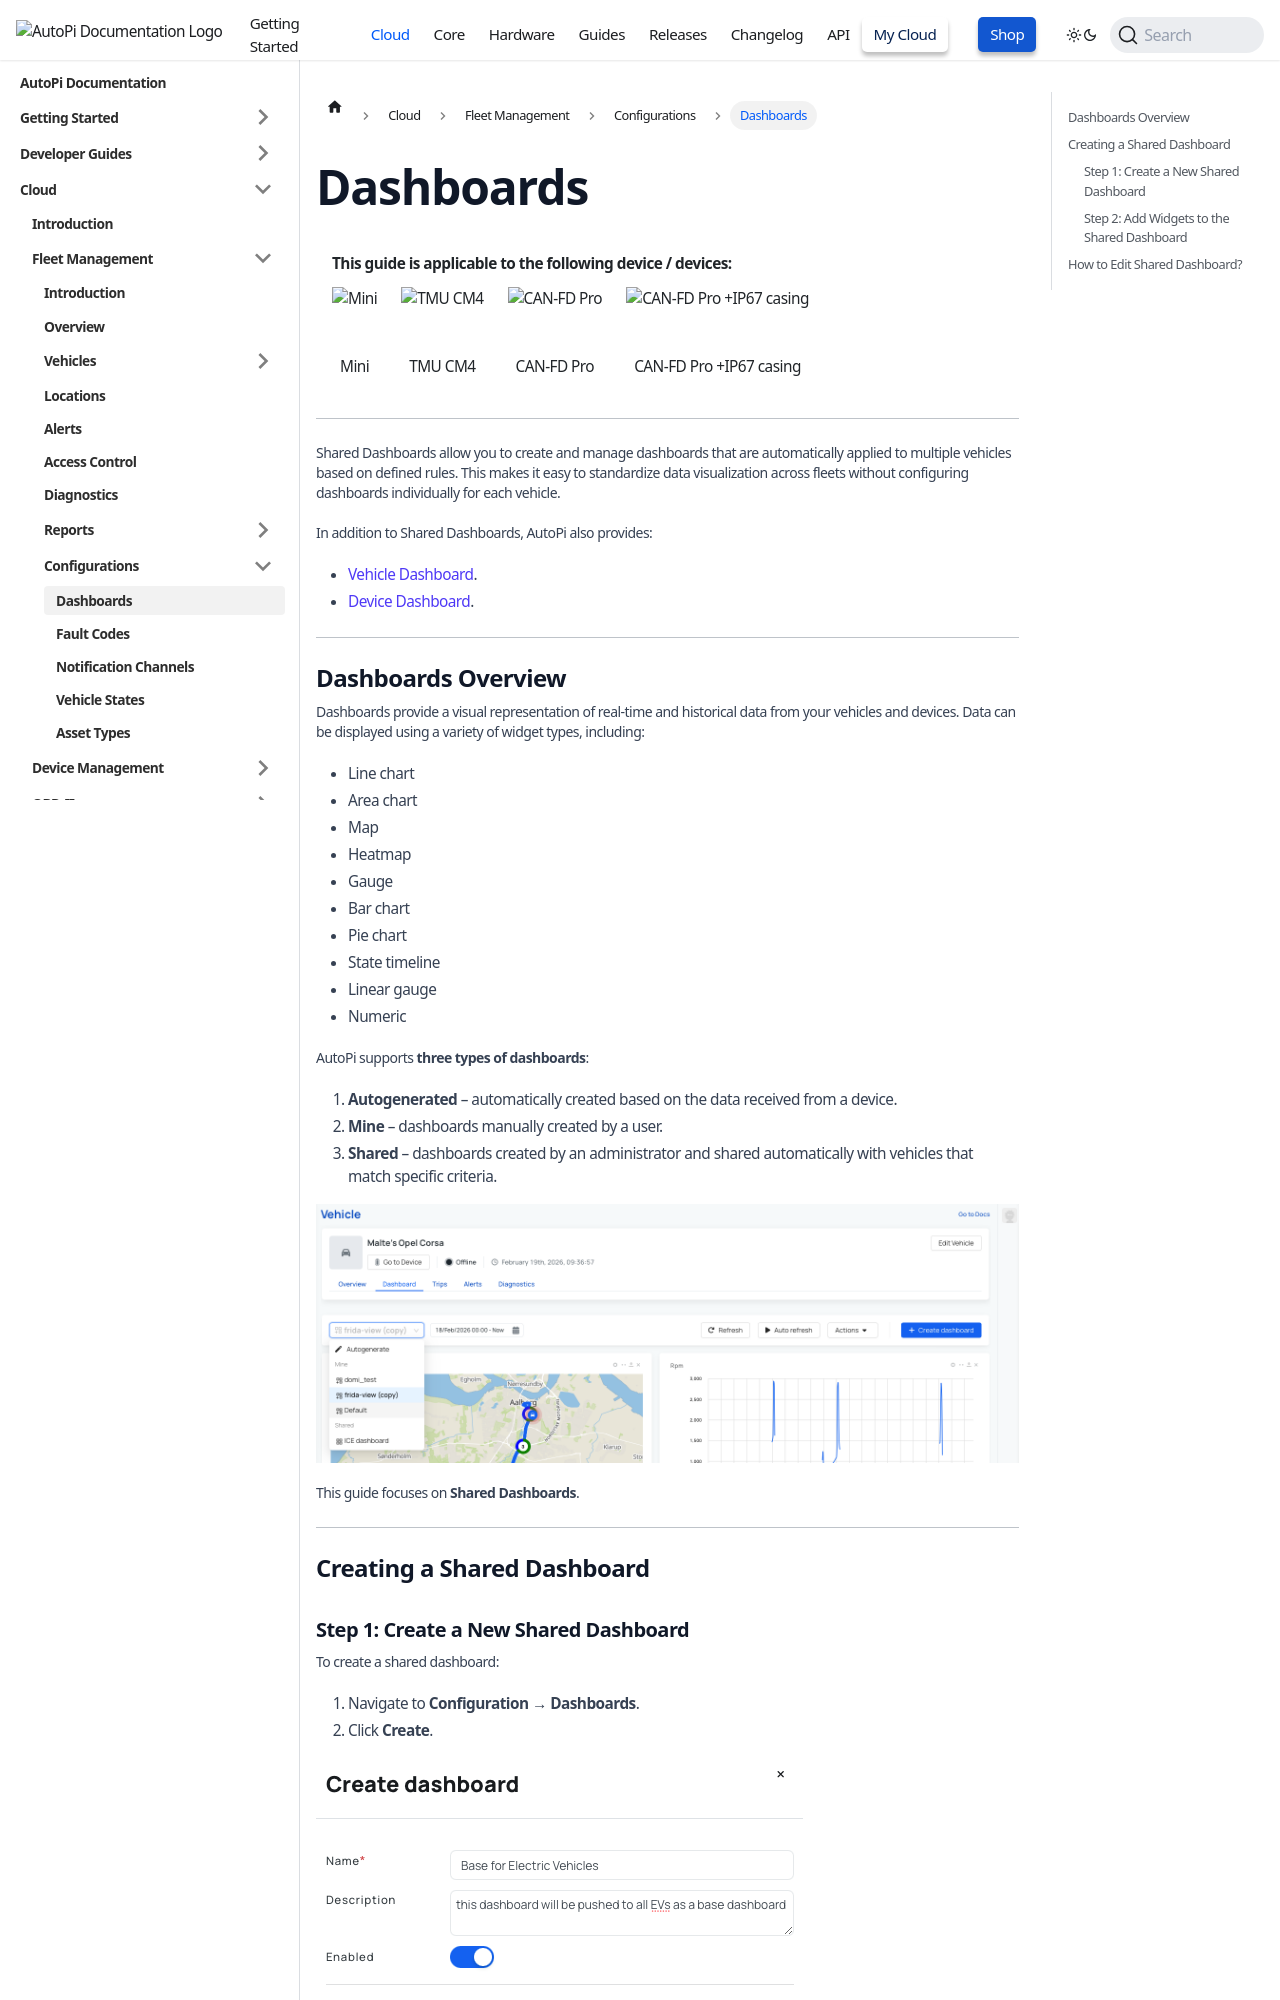

repository: autopi-io/documentation · page: cloud/fleet_management/configurations/dashboards/index.html · generator: docusaurus

---
id: dashboards
title: Dashboards
supportedDevices: ['mini','cm4','pro','pro_case']
---
import CardGrid from "/components/CardGrid" ;
import DeviceSupportBanner from '@site/src/components/DeviceSupportBanner';

<DeviceSupportBanner supported={frontMatter.supportedDevices} />
---
Shared Dashboards allow you to create and manage dashboards that are automatically applied to multiple vehicles based on defined rules. This makes it easy to standardize data visualization across fleets without configuring dashboards individually for each vehicle.

In addition to Shared Dashboards, AutoPi also provides:
* [Vehicle Dashboard](https://docs.autopi.io/cloud/fleet_management/vehicles/vehicle-details/#dashboard).
* [Device Dashboard](https://docs.autopi.io/cloud/device_management/dashboard/).

---

## Dashboards Overview

Dashboards provide a visual representation of real-time and historical data from your vehicles and devices. Data can be displayed using a variety of widget types, including:
* Line chart  
* Area chart  
* Map  
* Heatmap  
* Gauge  
* Bar chart  
* Pie chart  
* State timeline  
* Linear gauge  
* Numeric  

AutoPi supports **three types of dashboards**:

1. **Autogenerated** – automatically created based on the data received from a device.  
2. **Mine** – dashboards manually created by a user.  
3. **Shared** – dashboards created by an administrator and shared automatically with vehicles that match specific criteria.  

![Dashboard types](/img/cloud/fleet_management/configurations/dashboards/dashboard_types.png)

This guide focuses on **Shared Dashboards**.

---

## Creating a Shared Dashboard
